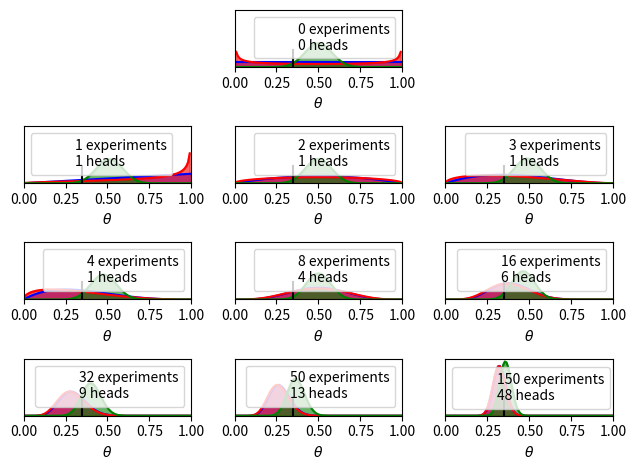

This chart was generated by the following Python code:
#https://www.safaribooksonline.com/library/view/bayesian-analysis-with/9781785883804/ch01s03.html#ch01lvl3sec05

from scipy import stats
import matplotlib.pyplot as plt
import numpy as np

theta_real = 0.35
trials = [0, 1, 2, 3, 4, 8, 16, 32, 50, 150]
data = [0, 1, 1, 1, 1, 4, 6, 9, 13, 48]

beta_params = [(1, 1), (0.5, 0.5), (20, 20)]
dist = stats.beta
x = np.linspace(0, 1, 100)

for idx, N in enumerate(trials):
    if idx == 0:
        plt.subplot(4,3, 2)
    else:
        plt.subplot(4,3, idx+3)
    y = data[idx]
    for (a_prior, b_prior), c in zip(beta_params, ('b', 'r', 'g')):
        p_theta_given_y = dist.pdf(x, a_prior + y, b_prior + N - y)
        plt.plot(x, p_theta_given_y, c)
        plt.fill_between(x, 0, p_theta_given_y, color=c, alpha=0.6)

    plt.axvline(theta_real, ymax=0.3, color='k')
    plt.plot(0, 0, label="{:d} experiments\n{:d} heads".format(N, y), alpha=0)
    plt.xlim(0,1)
    plt.ylim(0,12)
    plt.xlabel(r'$\theta$')
    plt.legend()
    plt.gca().axes.get_yaxis().set_visible(False)
plt.tight_layout()
